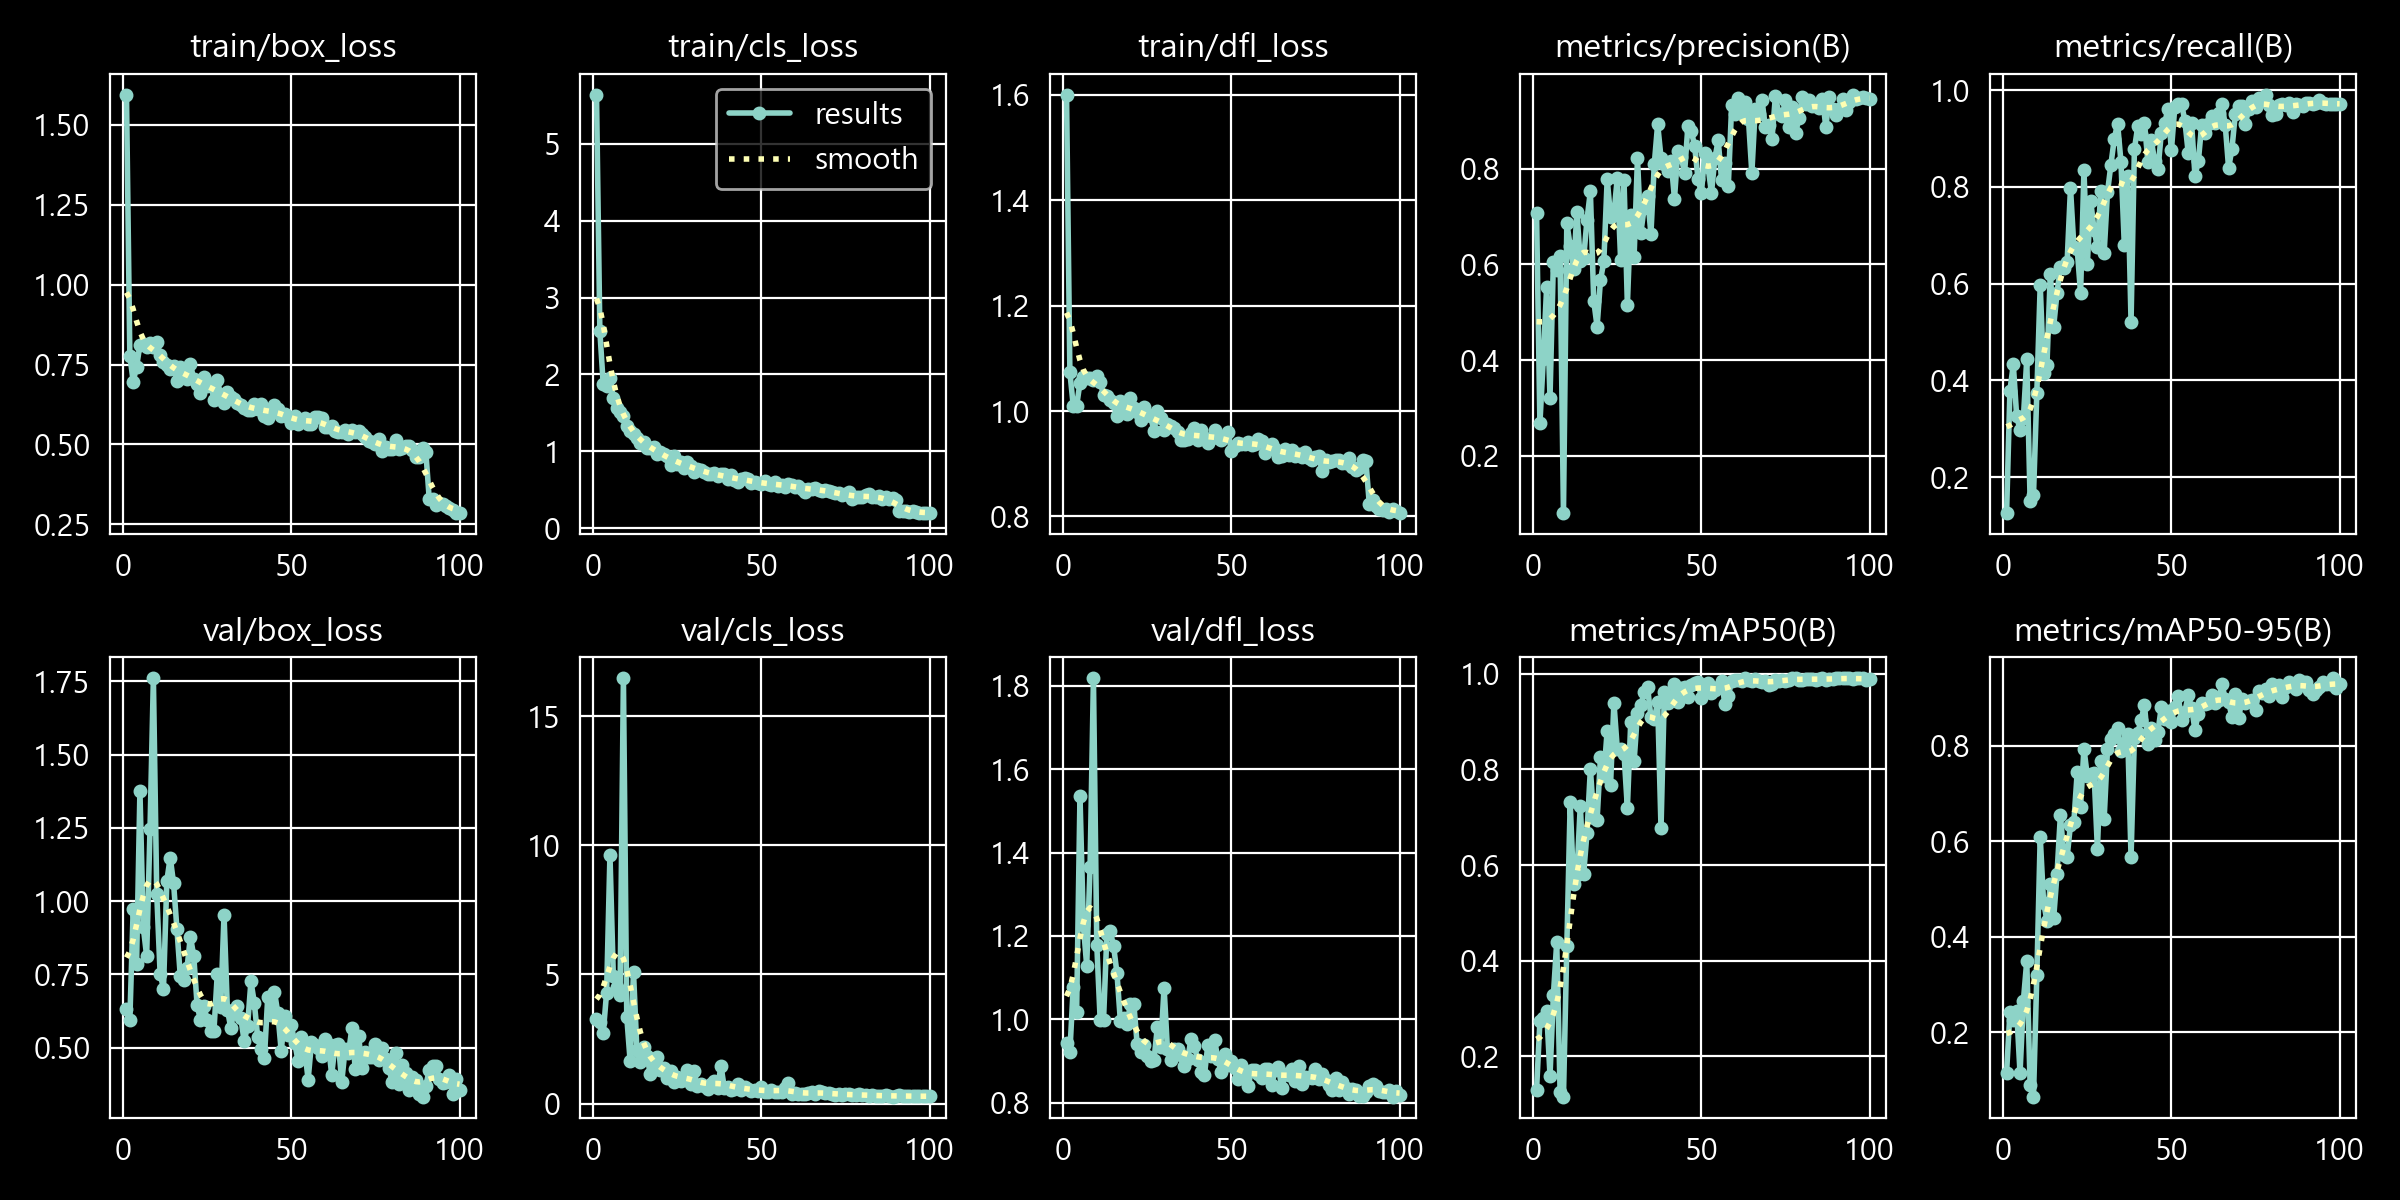

The data file committed next to this chart (first rows):
epoch, time, train/box_loss, train/cls_loss, train/dfl_loss, metrics/precision(B), metrics/recall(B), metrics/mAP50(B), metrics/mAP50-95(B), val/box_loss, val/cls_loss, val/dfl_loss, lr/pg0, lr/pg1, lr/pg2
1, 8.739, 1.595, 5.639, 1.6, 0.7079, 0.1257, 0.1303, 0.1154, 0.6329, 3.287, 0.9427, 0.00209, 0.00209, 0.07909
2, 17.36, 0.7779, 2.561, 1.073, 0.2677, 0.3789, 0.2732, 0.2419, 0.5946, 3.158, 0.9224, 0.004228, 0.004228, 0.05723
3, 27.63, 0.6964, 1.87, 1.01, 0.4018, 0.4333, 0.2808, 0.2266, 0.9739, 2.723, 1.078, 0.006323, 0.006323, 0.03532
4, 36.57, 0.7425, 1.851, 1.01, 0.553, 0.3262, 0.2959, 0.2455, 0.7836, 4.299, 1.018, 0.008375, 0.008375, 0.01337
5, 47.05, 0.8115, 1.949, 1.054, 0.3214, 0.2977, 0.16, 0.1145, 1.377, 9.637, 1.536, 0.008726, 0.008726, 0.008726
6, 55.73, 0.8127, 1.695, 1.065, 0.6043, 0.3221, 0.3275, 0.2663, 0.9103, 4.957, 1.227, 0.008636, 0.008636, 0.008636
7, 65.64, 0.8058, 1.569, 1.063, 0.5879, 0.444, 0.4389, 0.3489, 0.8121, 4.516, 1.129, 0.008546, 0.008546, 0.008546
8, 74.27, 0.8159, 1.514, 1.062, 0.6171, 0.1501, 0.1253, 0.08923, 1.246, 4.2, 1.366, 0.008456, 0.008456, 0.008456
9, 84.39, 0.8047, 1.465, 1.06, 0.08017, 0.1624, 0.116, 0.06528, 1.761, 16.48, 1.818, 0.008366, 0.008366, 0.008366
10, 93, 0.8193, 1.335, 1.066, 0.687, 0.375, 0.431, 0.3204, 1.024, 3.351, 1.178, 0.008276, 0.008276, 0.008276
11, 103.4, 0.7812, 1.265, 1.055, 0.638, 0.5974, 0.7308, 0.6096, 0.7526, 1.647, 0.9982, 0.008186, 0.008186, 0.008186
12, 112.3, 0.759, 1.219, 1.03, 0.5908, 0.4159, 0.5598, 0.4716, 0.7006, 5.088, 0.9979, 0.008096, 0.008096, 0.008096
13, 122.3, 0.7477, 1.174, 1.029, 0.7089, 0.4315, 0.5802, 0.4334, 1.069, 2.091, 1.205, 0.008006, 0.008006, 0.008006
14, 130.7, 0.7346, 1.109, 1.021, 0.6082, 0.6206, 0.7243, 0.5099, 1.148, 1.621, 1.211, 0.007916, 0.007916, 0.007916
15, 140.6, 0.7456, 1.121, 1.015, 0.6128, 0.5114, 0.5817, 0.4386, 1.061, 2.194, 1.175, 0.007826, 0.007826, 0.007826
16, 149.3, 0.6984, 1.04, 0.9901, 0.6936, 0.5814, 0.6672, 0.5319, 0.9046, 1.84, 1.11, 0.007736, 0.007736, 0.007736
17, 159.8, 0.7413, 1.037, 1.019, 0.753, 0.6341, 0.8011, 0.6546, 0.7427, 1.14, 0.9966, 0.007646, 0.007646, 0.007646
18, 168.7, 0.7196, 1.055, 1.011, 0.5241, 0.6324, 0.6988, 0.571, 0.7298, 1.643, 1.003, 0.007556, 0.007556, 0.007556
19, 178.5, 0.7053, 0.9674, 0.9944, 0.4703, 0.6451, 0.6947, 0.5669, 0.771, 1.822, 0.9888, 0.007466, 0.007466, 0.007466
20, 186.9, 0.7515, 0.9875, 1.024, 0.567, 0.7982, 0.8255, 0.6346, 0.8788, 1.295, 1.038, 0.007376, 0.007376, 0.007376
21, 197, 0.7046, 0.9661, 1.006, 0.6063, 0.6768, 0.787, 0.6402, 0.8126, 1.371, 1.038, 0.007287, 0.007287, 0.007287
22, 205.6, 0.6882, 0.9324, 0.9986, 0.7783, 0.6714, 0.8813, 0.7443, 0.6446, 0.9787, 0.9403, 0.007197, 0.007197, 0.007197
23, 216.2, 0.6594, 0.8169, 0.9828, 0.6999, 0.5798, 0.7684, 0.6718, 0.5934, 1.275, 0.9225, 0.007107, 0.007107, 0.007107
24, 225, 0.7109, 0.9335, 1.008, 0.7056, 0.8351, 0.9395, 0.7939, 0.6429, 0.8533, 0.9389, 0.007017, 0.007017, 0.007017
25, 235.2, 0.6817, 0.8308, 0.9923, 0.7806, 0.6401, 0.8428, 0.7361, 0.5925, 1.02, 0.9114, 0.006927, 0.006927, 0.006927
26, 243.7, 0.6902, 0.859, 0.9901, 0.6085, 0.7718, 0.8431, 0.7407, 0.5566, 0.8698, 0.9003, 0.006837, 0.006837, 0.006837
27, 253.6, 0.6403, 0.7816, 0.9624, 0.7762, 0.7117, 0.8332, 0.7434, 0.5573, 0.9884, 0.9022, 0.006747, 0.006747, 0.006747
28, 261.9, 0.7001, 0.8664, 0.9994, 0.5154, 0.6751, 0.7192, 0.5842, 0.7519, 1.289, 0.9818, 0.006657, 0.006657, 0.006657
29, 272.3, 0.6561, 0.8127, 0.9871, 0.7043, 0.7907, 0.8994, 0.7673, 0.637, 0.7743, 0.9331, 0.006567, 0.006567, 0.006567
30, 281.1, 0.63, 0.7312, 0.9638, 0.6163, 0.6631, 0.817, 0.6455, 0.9526, 1.25, 1.076, 0.006477, 0.006477, 0.006477
31, 291.5, 0.6633, 0.7705, 0.9758, 0.8219, 0.7888, 0.9179, 0.7922, 0.6293, 0.6748, 0.9279, 0.006387, 0.006387, 0.006387
32, 299.8, 0.6497, 0.7625, 0.9709, 0.6661, 0.8453, 0.9336, 0.8149, 0.5675, 0.7392, 0.9034, 0.006297, 0.006297, 0.006297
33, 309.8, 0.6425, 0.7364, 0.9679, 0.7188, 0.8989, 0.9618, 0.8247, 0.6271, 0.6815, 0.93, 0.006207, 0.006207, 0.006207
34, 318, 0.6287, 0.7007, 0.961, 0.7428, 0.931, 0.9715, 0.837, 0.6421, 0.5514, 0.9282, 0.006117, 0.006117, 0.006117
35, 328.3, 0.6236, 0.6994, 0.9455, 0.6633, 0.8521, 0.9095, 0.7892, 0.6001, 0.7727, 0.9158, 0.006027, 0.006027, 0.006027
36, 337.2, 0.6151, 0.7135, 0.9459, 0.8098, 0.6797, 0.9061, 0.8053, 0.5208, 0.8622, 0.8873, 0.005937, 0.005937, 0.005937
37, 347.9, 0.6077, 0.6762, 0.9469, 0.8932, 0.8224, 0.9399, 0.824, 0.5743, 0.6155, 0.9049, 0.005847, 0.005847, 0.005847
38, 356.5, 0.6067, 0.702, 0.958, 0.8232, 0.5209, 0.6769, 0.5667, 0.7257, 1.464, 0.9518, 0.005757, 0.005757, 0.005757
39, 366.4, 0.6272, 0.6989, 0.9684, 0.8101, 0.8784, 0.9611, 0.8167, 0.6534, 0.5998, 0.9373, 0.005667, 0.005667, 0.005667
40, 374.7, 0.6093, 0.6355, 0.9445, 0.7952, 0.9251, 0.9382, 0.827, 0.5346, 0.6287, 0.903, 0.005578, 0.005578, 0.005578
41, 384.8, 0.6256, 0.6876, 0.9638, 0.8167, 0.9102, 0.9472, 0.854, 0.4949, 0.5425, 0.8729, 0.005488, 0.005488, 0.005488
42, 393.6, 0.5877, 0.6299, 0.9482, 0.7372, 0.9329, 0.9777, 0.8849, 0.4636, 0.5542, 0.867, 0.005398, 0.005398, 0.005398
43, 403.9, 0.5825, 0.6044, 0.9394, 0.8378, 0.8517, 0.9404, 0.8041, 0.6728, 0.7581, 0.9379, 0.005308, 0.005308, 0.005308
44, 412.6, 0.605, 0.6438, 0.9486, 0.8244, 0.8978, 0.97, 0.8369, 0.6124, 0.5244, 0.9127, 0.005218, 0.005218, 0.005218
45, 422.3, 0.624, 0.6574, 0.9634, 0.7915, 0.8541, 0.9726, 0.8107, 0.6901, 0.6608, 0.9512, 0.005128, 0.005128, 0.005128
46, 430.9, 0.6123, 0.6343, 0.9486, 0.8897, 0.8364, 0.9507, 0.8293, 0.6163, 0.5626, 0.9045, 0.005038, 0.005038, 0.005038
47, 440.6, 0.5891, 0.5939, 0.9457, 0.8791, 0.9112, 0.9771, 0.8807, 0.488, 0.4843, 0.8738, 0.004948, 0.004948, 0.004948
48, 449.3, 0.5956, 0.6025, 0.9534, 0.8473, 0.9329, 0.9809, 0.8555, 0.606, 0.5301, 0.9161, 0.004858, 0.004858, 0.004858
49, 460, 0.5851, 0.585, 0.9599, 0.7785, 0.9607, 0.9833, 0.8724, 0.5443, 0.4741, 0.8918, 0.004768, 0.004768, 0.004768
50, 468.9, 0.5671, 0.5754, 0.9246, 0.7486, 0.876, 0.9484, 0.849, 0.5768, 0.6299, 0.9014, 0.004678, 0.004678, 0.004678
51, 479.5, 0.5877, 0.611, 0.9344, 0.8321, 0.9643, 0.9774, 0.8815, 0.5162, 0.4487, 0.8835, 0.004588, 0.004588, 0.004588
52, 488.3, 0.5647, 0.5702, 0.939, 0.8035, 0.9715, 0.9813, 0.9036, 0.4552, 0.437, 0.8572, 0.004498, 0.004498, 0.004498
53, 498.6, 0.5722, 0.5591, 0.9379, 0.7494, 0.9721, 0.9595, 0.854, 0.5373, 0.5326, 0.8912, 0.004408, 0.004408, 0.004408
54, 507.6, 0.5823, 0.5943, 0.9373, 0.8215, 0.9366, 0.9656, 0.8708, 0.4907, 0.4582, 0.8677, 0.004318, 0.004318, 0.004318
55, 517.9, 0.5641, 0.5535, 0.9408, 0.8595, 0.8701, 0.972, 0.9057, 0.3902, 0.4616, 0.8402, 0.004228, 0.004228, 0.004228
56, 526.6, 0.5627, 0.5579, 0.9359, 0.7767, 0.9322, 0.984, 0.8789, 0.5173, 0.4603, 0.8785, 0.004138, 0.004138, 0.004138
57, 536.6, 0.5844, 0.539, 0.9368, 0.8125, 0.823, 0.9365, 0.8333, 0.5076, 0.604, 0.8795, 0.004048, 0.004048, 0.004048
58, 545.1, 0.5843, 0.5809, 0.9476, 0.7642, 0.8529, 0.954, 0.8664, 0.4984, 0.7894, 0.8695, 0.003959, 0.003959, 0.003959
59, 554.8, 0.5822, 0.5629, 0.944, 0.9329, 0.9286, 0.9843, 0.8883, 0.4714, 0.37, 0.8585, 0.003869, 0.003869, 0.003869
60, 563.3, 0.5552, 0.53, 0.9213, 0.914, 0.9124, 0.9859, 0.8875, 0.5298, 0.4132, 0.8801, 0.003779, 0.003779, 0.003779
... 40 more rows
